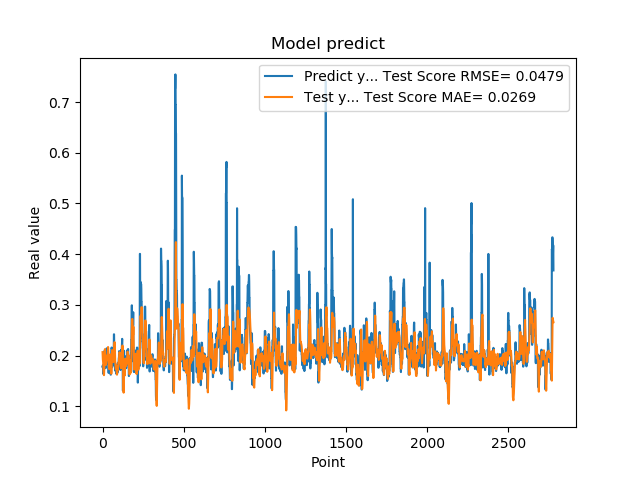

The table this chart was drawn from, first rows:
1.779100298881530762e-01, 2.068900076786228948e-01
1.779100298881530762e-01, 1.992140536105675985e-01
1.810636967420578003e-01, 1.921945517064646003e-01
1.810636967420578003e-01, 1.894625417964545810e-01
1.680064052343368530e-01, 1.863767857746027323e-01
1.635809391736984530e-01, 1.764500290340141331e-01
1.635809391736984530e-01, 1.711116603384656709e-01
1.706920862197875977e-01, 1.658031150134162968e-01
1.706920862197875977e-01, 1.633665649841435086e-01
1.916799396276473999e-01, 1.614254729757458318e-01
2.085516005754470825e-01, 1.692171011549405135e-01
2.085516005754470825e-01, 1.824171136185088193e-01
2.058236002922058105e-01, 1.963696404605010937e-01
2.058236002922058105e-01, 2.031818457211432005e-01
1.828240007162094116e-01, 2.114786699875432496e-01
1.857409924268722534e-01, 2.127978729932096524e-01
1.857409924268722534e-01, 2.058745064998662999e-01
1.775099337100982666e-01, 1.992356660759433129e-01
1.775099337100982666e-01, 1.908211093814563553e-01
1.752161234617232999e-01, 1.827344315672779773e-01
1.971126049757004062e-01, 1.813967871265969312e-01
1.971126049757004062e-01, 1.821927813919094197e-01
1.845117062330246249e-01, 1.832472283354335263e-01
1.845117062330246249e-01, 1.857229665258392504e-01
1.984785944223403931e-01, 1.889217444659294087e-01
2.143009155988692960e-01, 1.949357181651715509e-01
2.143009155988692960e-01, 1.970350056775452274e-01
1.841159015893935880e-01, 2.000260815715874385e-01
1.841159015893935880e-01, 1.992807880424060096e-01
2.104043960571289062e-01, 1.980936292052037362e-01
2.032361328601836881e-01, 1.985921662014387967e-01
2.032361328601836881e-01, 1.947786978039364736e-01
2.088565975427627841e-01, 1.916305332450669030e-01
2.088565975427627841e-01, 2.039384525676364024e-01
1.960448026657104492e-01, 2.169188734034119270e-01
1.900728046894073209e-01, 2.132803084647292291e-01
1.900728046894073209e-01, 2.072764371445022513e-01
1.658952832221984863e-01, 2.011058243732918027e-01
1.658952832221984863e-01, 1.895782881729404790e-01
1.872539073228836337e-01, 1.777952752536371417e-01
1.852532625198364535e-01, 1.764677904471225467e-01
1.852532625198364535e-01, 1.747535724747918406e-01
1.799222826957702359e-01, 1.730723072110477434e-01
1.799222826957702359e-01, 1.780754665747431575e-01
2.012764066457748136e-01, 1.833528799769748308e-01
1.978618204593658725e-01, 1.872412281641185339e-01
1.978618204593658725e-01, 1.912497212035766947e-01
1.950792670249938965e-01, 1.951918418077006612e-01
1.950792670249938965e-01, 1.992802407141562870e-01
1.711323857307434082e-01, 2.023765470637879371e-01
1.623787879943847379e-01, 1.938083461391542084e-01
1.623787879943847379e-01, 1.857978312979362834e-01
1.677809953689575195e-01, 1.773849614088420790e-01
1.677809953689575195e-01, 1.709684289499429910e-01
2.059821039438247958e-01, 1.641804755014746042e-01
2.158481031656265259e-01, 1.714454538177009324e-01
2.158481031656265259e-01, 1.828562784273285724e-01
2.141157686710357111e-01, 1.944202806819346485e-01
2.141157686710357111e-01, 2.028771356859424280e-01
1.768843084573745450e-01, 2.109006301399550809e-01
1.967563778162002563e-01, 2.037554526869367055e-01
... 2,719 more rows
